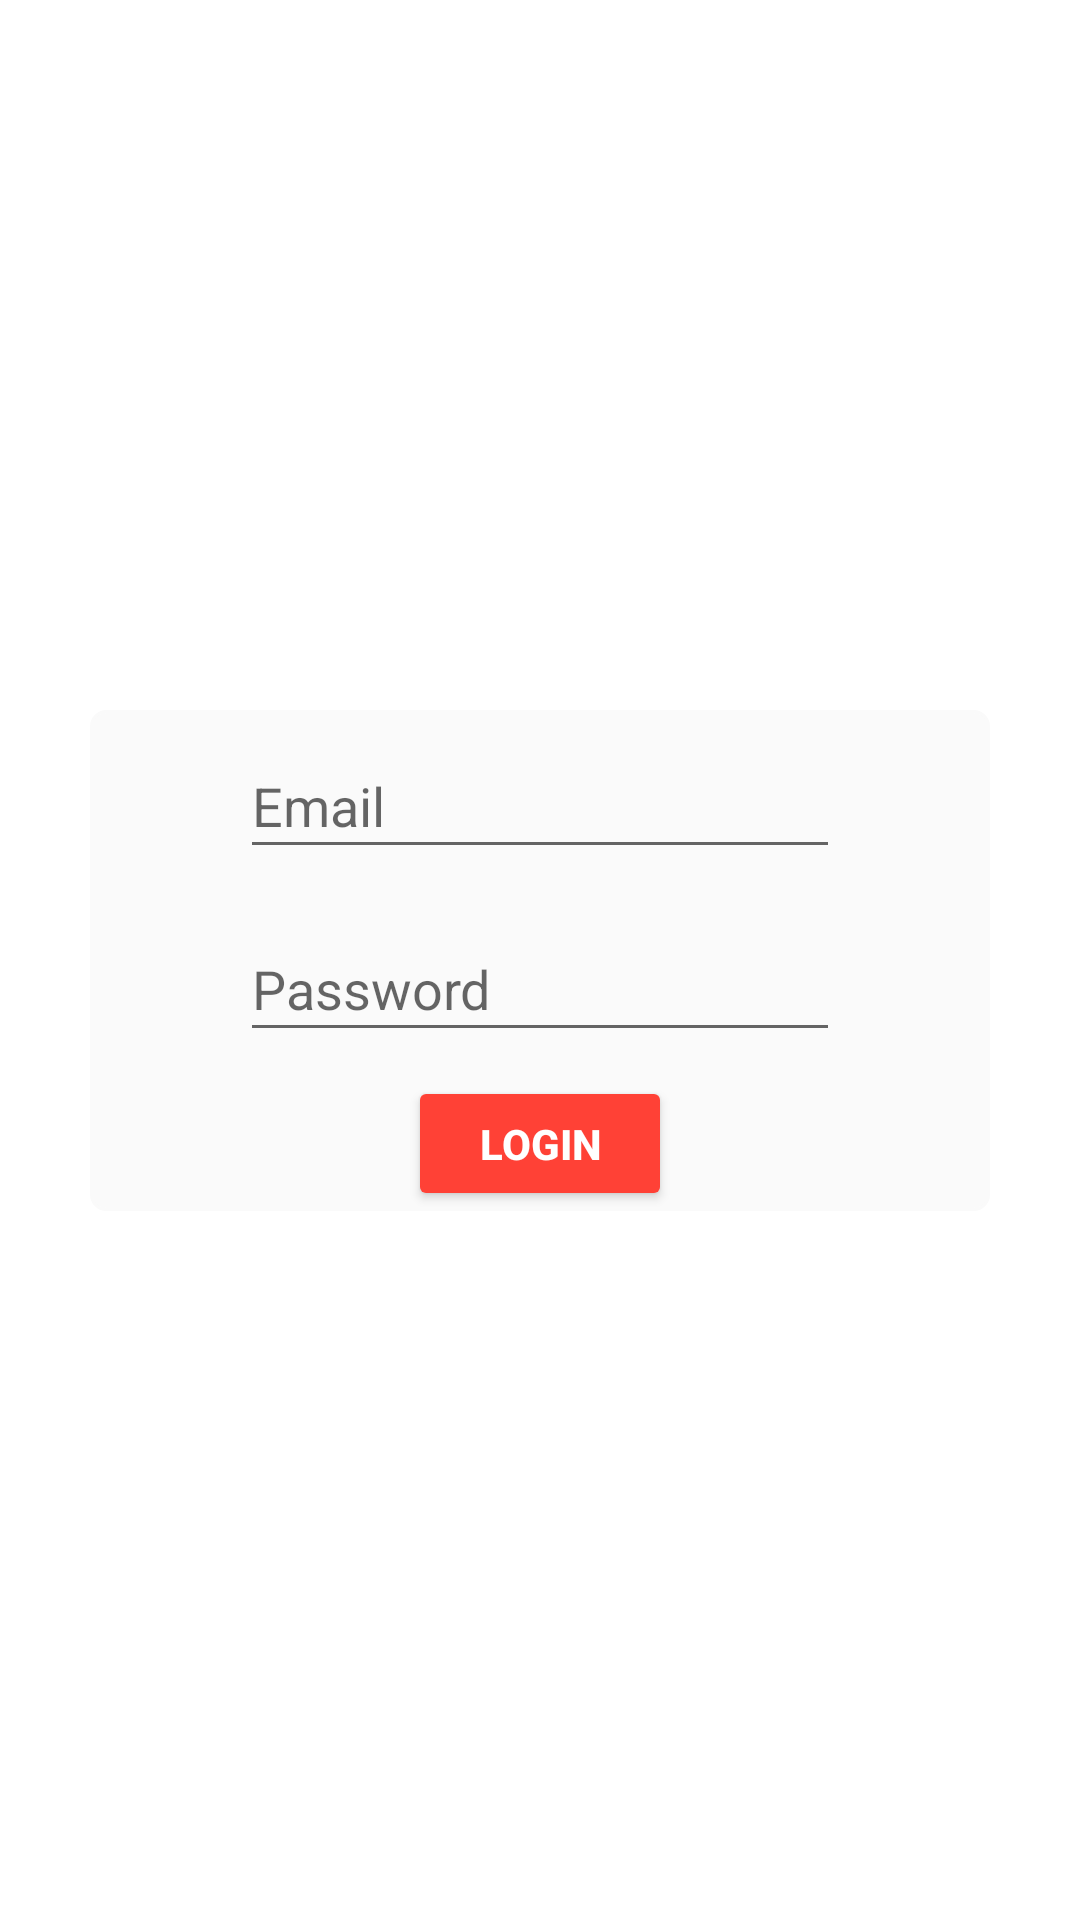

Reconstruct the res/layout file that produces this screen, plus the resources it refers to.
<!-- AndroidManifest.xml: application theme Theme.Tasker -->
<!-- res/layout/activity_login.xml -->
<?xml version="1.0" encoding="utf-8"?>
<androidx.constraintlayout.widget.ConstraintLayout xmlns:android="http://schemas.android.com/apk/res/android"
    xmlns:app="http://schemas.android.com/apk/res-auto"
    xmlns:tools="http://schemas.android.com/tools"
    android:layout_width="match_parent"
    android:layout_height="match_parent"
    tools:context=".accessscreen.LoginActivity">

    <LinearLayout
        android:layout_width="300dp"
        android:layout_height="wrap_content"
        android:background="@drawable/login_background"
        android:orientation="vertical"
        app:layout_constraintBottom_toBottomOf="parent"
        app:layout_constraintEnd_toEndOf="parent"
        app:layout_constraintStart_toStartOf="parent"
        app:layout_constraintTop_toTopOf="parent">

        <EditText
            android:id="@+id/edit_email"
            android:layout_width="@dimen/edit_with"
            android:layout_height="@dimen/edit_height"
            android:layout_gravity="center"
            android:layout_marginVertical="8dp"
            android:hint="Email"
            android:importantForAutofill="no"
            android:inputType="textEmailAddress" />

        <EditText
            android:id="@+id/edit_password"
            android:layout_width="@dimen/edit_with"
            android:layout_height="@dimen/edit_height"
            android:layout_gravity="center"
            android:layout_marginVertical="8dp"
            android:hint="Password"
            android:importantForAutofill="no"
            android:inputType="textPassword" />

        <Button
            android:id="@+id/btn_login"
            android:layout_width="wrap_content"
            android:layout_height="@dimen/edit_height"
            android:layout_gravity="center"
            android:backgroundTint="@color/main_red"
            android:text="Login"
            android:textColor="@color/white"
            android:textStyle="bold" />

    </LinearLayout>

    
    
    
    
    
    
    
    
    

</androidx.constraintlayout.widget.ConstraintLayout>
<!-- resources referenced by this layout -->
<resources>
  <color name="main_red">#FF4136</color>
  <color name="white">#FFFFFFFF</color>
  <dimen name="edit_height">45dp</dimen>
  <dimen name="edit_with">200dp</dimen>
  <!-- drawable login_background (drawable) -->
  <?xml version="1.0" encoding="utf-8"?>
  <shape xmlns:android="http://schemas.android.com/apk/res/android"
  android:tint="#FAFAFA"
      android:shape="rectangle">
      <stroke
          android:width="1dp"
  
          android:color="@color/black" />
      <corners android:radius="5dp" />
  </shape>
  <string name="test_user">Test User</string>
  <style name="Theme.Tasker" parent="Theme.MaterialComponents.DayNight.DarkActionBar">
          
          <item name="colorPrimary">@color/main_red</item>
          <item name="colorPrimaryVariant">@color/main_red</item>
          <item name="colorOnPrimary">@color/white</item>
          
          <item name="colorSecondary">@color/teal_200</item>
          <item name="colorSecondaryVariant">@color/teal_700</item>
          <item name="colorOnSecondary">@color/black</item>
          
          <item name="android:statusBarColor" tools:targetApi="l">?attr/colorPrimaryVariant</item>
          
          <item name="android:windowDisablePreview">true</item>
      </style>
  <color name="black">#FF000000</color>
  <color name="teal_200">#FF03DAC5</color>
  <color name="teal_700">#FF018786</color>
</resources>
